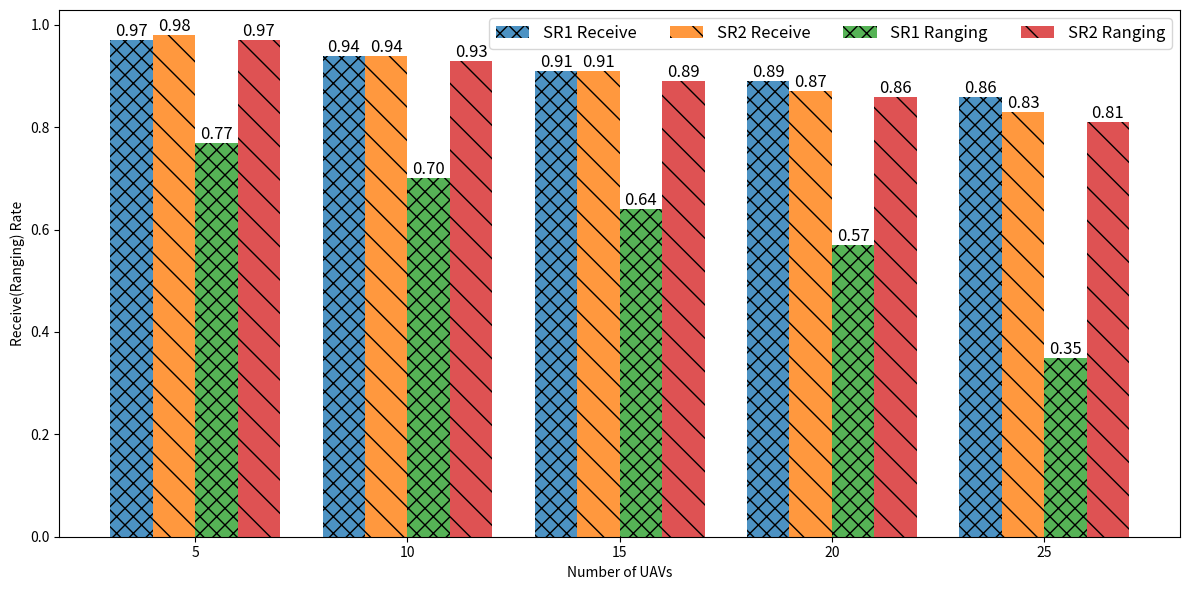

This figure's Python source:
import matplotlib.pyplot as plt
import numpy as np

# 数据
SR1_receive_rate = [0.97, 0.94, 0.91, 0.89, 0.86]
SR2_receive_rate = [0.98, 0.94, 0.91, 0.87, 0.83]
SR1_ranging_rate = [0.77, 0.7, 0.64, 0.57, 0.35]
SR2_ranging_rate = [0.97, 0.93, 0.89, 0.86, 0.81]

SR1_receive_count = [1622, 1583, 1520, 1488, 1437]
SR1_ranging_count = [1297, 1195, 1057, 639, 447]

SR2_receive_count = [1624, 1572, 1516, 1450, 1386]
SR2_ranging_count = [1610, 1533, 1471, 1417, 1338]

x_labels = [5, 10, 15, 20, 25]

# 设置柱状图的宽度和x轴位置
bar_width = 0.2
x = np.arange(len(x_labels))

# 创建柱状图
fig, ax = plt.subplots(figsize=(12, 6))

# 绘制每个系列的数据
bars1 = ax.bar(x - bar_width, SR1_receive_rate, width=bar_width, label='SR1 Receive', alpha=0.8, hatch='xx')
bars2 = ax.bar(x, SR2_receive_rate, width=bar_width, label='SR2 Receive', alpha=0.8, hatch='\\')
bars3 = ax.bar(x + bar_width, SR1_ranging_rate, width=bar_width, label='SR1 Ranging', alpha=0.8, hatch='xx')
bars4 = ax.bar(x + 2 * bar_width, SR2_ranging_rate, width=bar_width, label='SR2 Ranging', alpha=0.8, hatch='\\')

# 设置x轴标签和刻度
ax.set_xlabel('Number of UAVs')
ax.set_ylabel('Receive(Ranging) Rate')
# ax.set_title('Rates by Distance')
ax.set_xticks(x + bar_width / 2)
ax.set_xticklabels(x_labels)

# 添加图例
ax.legend()

# 在每个柱子顶部添加数值标签
for bars in [bars1, bars2, bars3, bars4]:
    for bar in bars:
        yval = bar.get_height()
        ax.text(bar.get_x() + bar.get_width() / 2.0, yval, f'{yval:.2f}', va='bottom', ha='center', fontsize=12)
# 添加图例，设置为1行4列
# ax.legend(ncol=4, loc='upper right', bbox_to_anchor=(0.5, 1.1))
ax.legend(ncol=4, loc='upper right', fontsize='12')
# 显示图形
plt.tight_layout()
plt.show()
